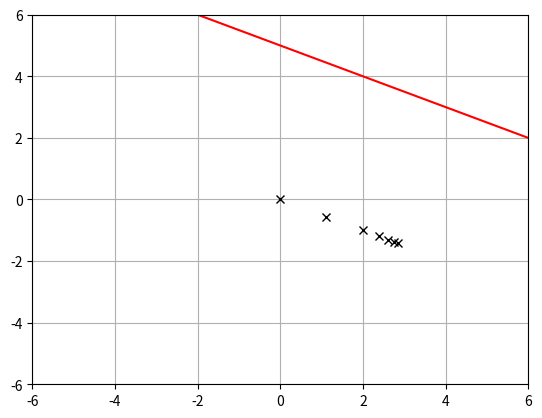

This chart was generated by the following Python code:
import scipy.optimize
import numpy as np
import matplotlib.pyplot as plt

p=np.array([1,1.5,2,2.5,3,3.5,4])
solution=np.zeros([2,int(len(p))])

A=np.array([1,2])
b=5

def Phi(x):
    x[1] = 5 - x[0]/2
    phi=np.sum(np.abs(x[:])**p[i])
    return phi

for i in range (len(p)):
    # Phi = lambda x: np.sum(np.abs(x[:])**p[i])
    z = scipy.optimize.minimize(Phi,np.array([0, 0]), method='Nelder-Mead',tol=1e-5)
    solution[:,i]=np.asarray(z.x)
    print(solution[:,i])

x1 = np.linspace(-6,6,10)
x2=5-x1/2

plt.plot(x1,x2,'-',color='red')

plt.plot(solution[0,:], solution[1,:],'x',color='black')
plt.axis([-6,6,-6,6])
plt.grid()

plt.show()

# def phi(x,p):
#     val = sum(np.abs(x)**p)
#     return val

# x=np.array([1,1.2])
# print(phi(x,2))



# cons = ({'type': 'eq', 'fun': phi, A, b: A@x - b, 'args' : (A,b)})


